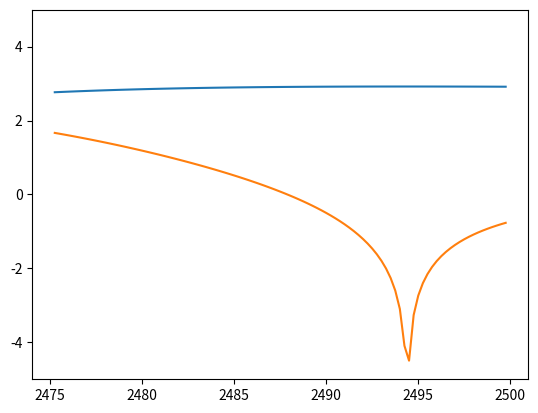
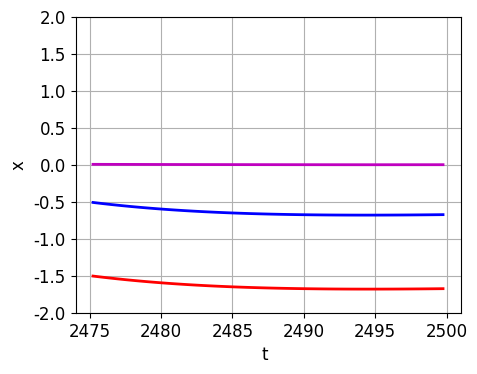

Reproduce these figures in Python, in order.
# -*- coding: utf-8 -*-
# cnsHR01.py
# 22 Dec 2023
# [redacted]

# HINDMARSH - ROSE
# SPIKING and BURSTING NEURON


# https://www.ncbi.nlm.nih.gov/pmc/articles/PMC9871131/

# https://scicomp.stackexchange.com/questions/36013/numerical-computation-of-lyapunov-exponent


# LIBRARIES  ==============================================================
import numpy as np
from scipy.integrate import odeint, solve_ivp
import matplotlib.pyplot as plt
#from mpl_toolkits.mplot3d import Axes3D
from numpy.linalg import eig
from numpy import real, imag

# FUNCTIONS  ==============================================================
# Solve ODE for x,y,z
def lorenz(t, state, k):    
    x, y, z = state
    
    dx = y - x**3 + 3*x**2 - z + Iext 
    dy = 1 - 5*x**2 - y
    dz = r * ( s*(x - x0) - z )
    
    return [dx, dy, dz]

#%%   
# CONSTANTS  ===============================================================

Iext = 1.5

r = 0.005

s = 4



k = np.zeros(2)


# SETUP  ============================================================


# >>>>> Time interval t from t1 to t2 / plot limits
t1 = 0
t2 = 2500
N = 9999
R1 = N-100
R2 = N-1
# Initial values x0, y0, z0
x0 = -1.6
u0x = x0
u0y = 0
u0z = 0
u0 = [u0x, u0y, u0z]

# Time span and limits
         
tSpan = np.linspace(t1,t2,N)
t = tSpan


# SOLVE ODEs  ============================================================
sol = odeint(lorenz, u0, tSpan, args = (k,), tfirst=True)
x = sol[:,0]
y = sol[:,1]
z = sol[:,2]

e = 1e-3

u0x = u0x + e
u0y = u0y + e
u0z = u0z + e
u0 = [u0x, u0y, u0z]

sol = odeint(lorenz, u0, tSpan, args = (k,), tfirst=True)
X = sol[:,0]
Y = sol[:,1]
Z = sol[:,2]

dx = abs(X[R1:R2]-x[R1:R2])



S = sum(dx)/e
L = np.log(S)/len(dx)
print(L)


dfx = -3*x[R1:R2]**2 + 6*x[R1:R2]
tR = t[R1:R2]
yR = np.log(abs(dfx))

plt.plot(tR,yR)
plt.ylim([-5,5])

plt.plot(tR,np.log(abs(dx/e)))

# Fig 1  x vs t  ---------------------------------------------------------
font1 = {'family':'Tahoma','color':'black','size':12}
plt.rcParams['font.family'] = ['Tahoma']
plt.rcParams['font.size'] = 12

fig = plt.figure(figsize = (5, 4))
fig.subplots_adjust(top = 0.94, bottom = 0.20, left = 0.15,\
                    right = 0.92, hspace = 0.60,wspace=0.5)

plt.plot(t[R1:R2],x[R1:R2]+1,linewidth=2,color='b')
plt.plot(t[R1:R2],X[R1:R2],linewidth=2,color='r')
plt.plot(t[R1:R2],dx,linewidth=2,color='m')
#plt.xlim([R1,R2])
plt.ylim([-2,2])
#yR = np.arange(0,250,100) 
#plt.yticks(yR)
plt.grid('visible')
plt.ylabel('x', fontdict = font1)
plt.xlabel('t ', fontdict = font1)

# Fig 1  dx vs t  ---------------------------------------------------------
# font1 = {'family':'Tahoma','color':'black','size':12}
# plt.rcParams['font.family'] = ['Tahoma']
# plt.rcParams['font.size'] = 12

# fig = plt.figure(figsize = (5, 4))
# fig.subplots_adjust(top = 0.94, bottom = 0.20, left = 0.15,\
#                     right = 0.92, hspace = 0.60,wspace=0.5)


# plt.plot(t[R1:R2]-t[R1],np.log(dx/e),linewidth=2,color='m')
# #plt.xlim([R1,R2])
# #plt.ylim([-2,2])
# #yR = np.arange(0,250,100) 
# #plt.yticks(yR)
# plt.grid('visible')
# plt.ylabel('x', fontdict = font1)
# plt.xlabel('t ', fontdict = font1)

